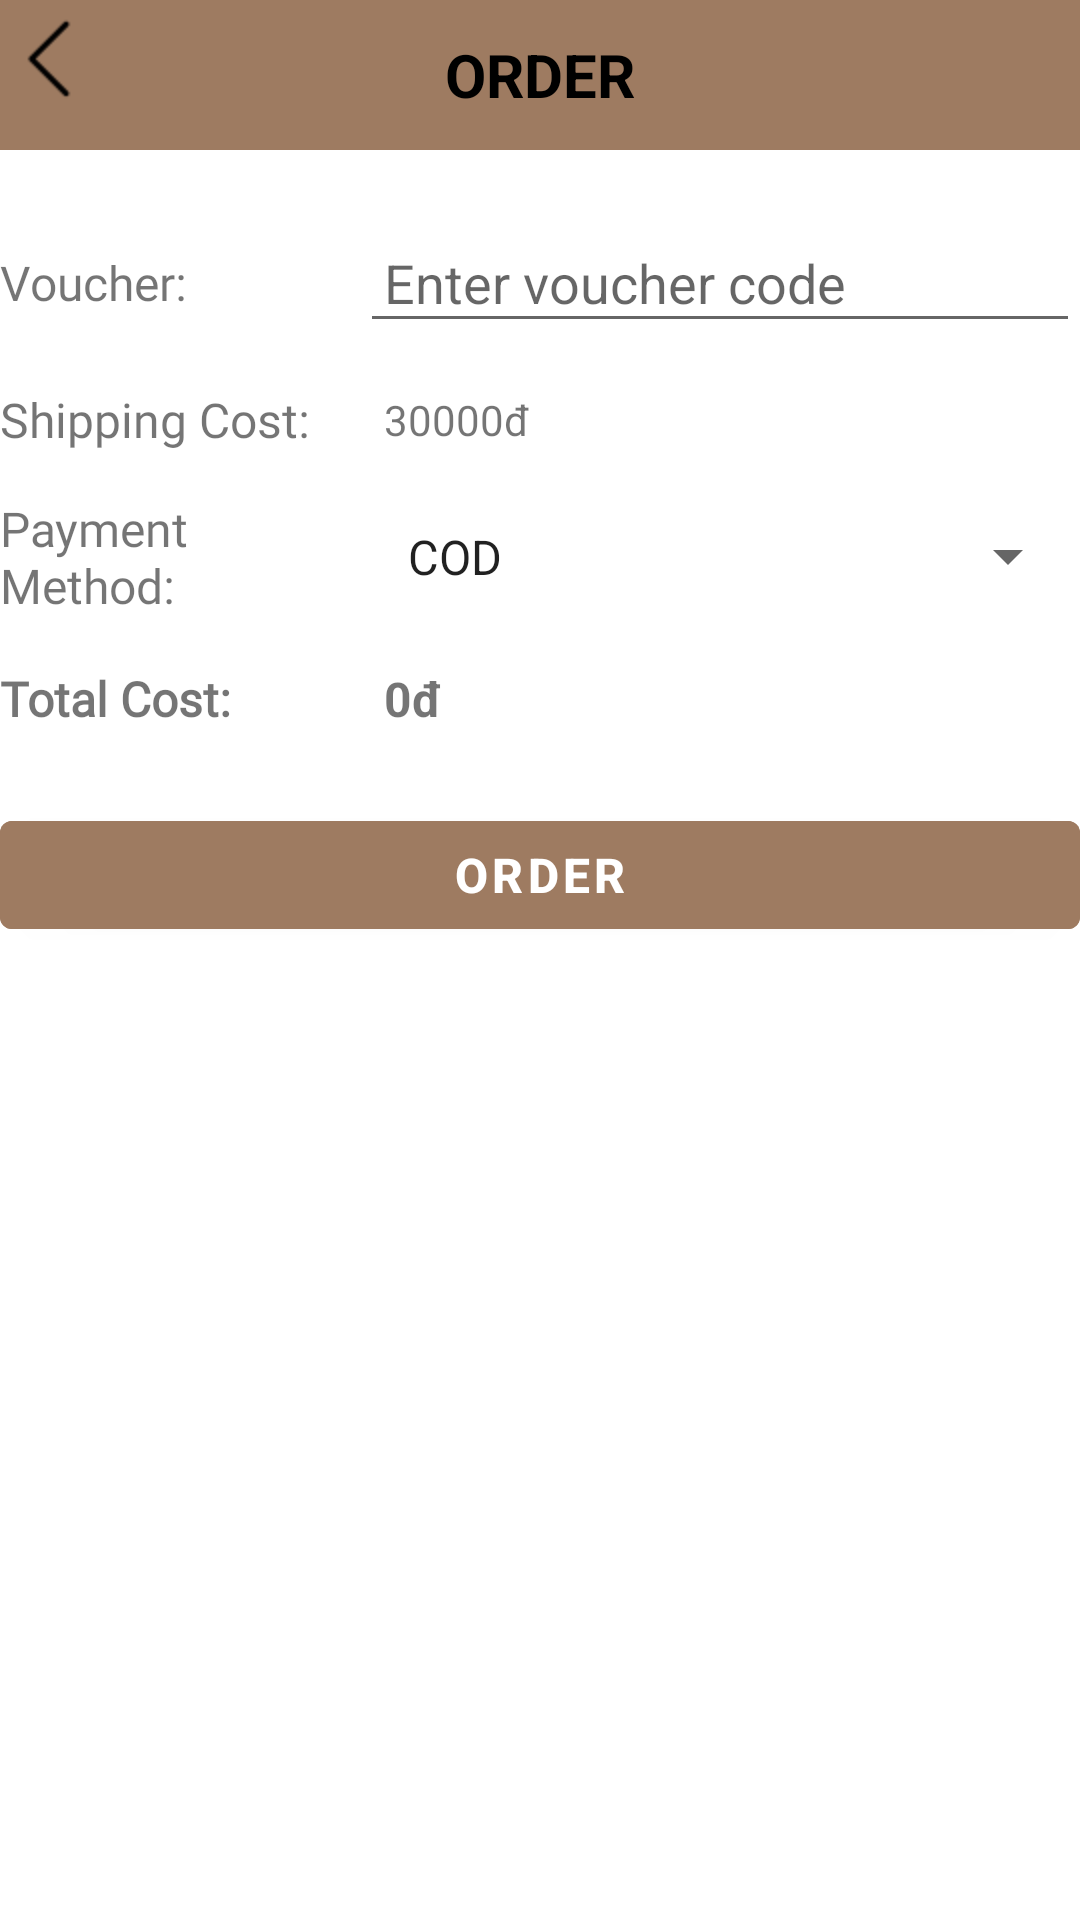

Reconstruct the res/layout file that produces this screen, plus the resources it refers to.
<!-- AndroidManifest.xml: application theme AppTheme -->
<!-- res/layout/activity_order_method.xml -->
<ScrollView xmlns:android="http://schemas.android.com/apk/res/android"
    android:layout_width="match_parent"
    android:layout_height="match_parent"
    android:background="@color/white"
    android:padding="0dp">

    <LinearLayout
        android:layout_width="match_parent"
        android:layout_height="wrap_content"
        android:orientation="vertical">

        <FrameLayout
            android:layout_width="match_parent"
            android:layout_height="50dp"
            android:orientation="horizontal"
            android:background="@color/mainbutton">

            <ImageButton
                android:id="@+id/btnBack"
                android:layout_width="wrap_content"
                android:layout_height="40dp"
                android:layout_gravity="start"
                android:background="?attr/selectableItemBackgroundBorderless"
                android:src="@mipmap/back" />

            <TextView
                android:layout_width="match_parent"
                android:layout_height="match_parent"
                android:gravity="center"
                android:text="ORDER"
                android:textStyle="bold"
                android:textColor="@color/black"
                android:textSize="20sp" />
        </FrameLayout>

        <androidx.recyclerview.widget.RecyclerView
            android:id="@+id/rv_CartItems"
            android:layout_width="match_parent"
            android:layout_height="wrap_content"
            android:paddingBottom="16dp"
            android:background="@color/white" />

        <LinearLayout
            android:layout_width="match_parent"
            android:layout_height="wrap_content"
            android:orientation="horizontal"
            android:layout_marginTop="8dp"
            android:gravity="center_vertical">

            <TextView
                android:layout_width="0dp"
                android:layout_height="wrap_content"
                android:layout_weight="1"
                android:fontFamily="@font/recursive_bold"
                android:paddingEnd="8dp"
                android:text="Voucher:"
                android:textSize="16sp" />

            <EditText
                android:id="@+id/et_Voucher"
                android:layout_width="0dp"
                android:layout_height="wrap_content"
                android:layout_weight="2"
                android:hint="Enter voucher code"
                android:padding="8dp" />
        </LinearLayout>

        <LinearLayout
            android:layout_width="match_parent"
            android:layout_height="wrap_content"
            android:orientation="horizontal"
            android:layout_marginTop="8dp"
            android:gravity="center_vertical">

            <TextView
                android:layout_width="0dp"
                android:layout_height="wrap_content"
                android:layout_weight="1"
                android:fontFamily="@font/recursive_bold"
                android:paddingEnd="8dp"
                android:text="Shipping Cost:"
                android:textSize="16sp" />

            <TextView
                android:id="@+id/txt_ShippingCost"
                android:layout_width="0dp"
                android:layout_height="wrap_content"
                android:layout_weight="2"
                android:text="30000đ"
                android:padding="8dp" />
        </LinearLayout>

        <LinearLayout
            android:layout_width="match_parent"
            android:layout_height="wrap_content"
            android:orientation="horizontal"
            android:layout_marginTop="8dp"
            android:gravity="center_vertical">

            <TextView
                android:layout_width="0dp"
                android:layout_height="wrap_content"
                android:layout_weight="1"
                android:fontFamily="@font/recursive_bold"
                android:paddingEnd="8dp"
                android:text="Payment Method:"
                android:textSize="16sp" />

            <Spinner
                android:id="@+id/spinner_PaymentMethod"
                android:layout_width="0dp"
                android:layout_height="wrap_content"
                android:layout_weight="2"
                android:padding="8dp"
                android:entries="@array/payment_methods"/>
        </LinearLayout>

        
        <LinearLayout
            android:layout_width="match_parent"
            android:layout_height="wrap_content"
            android:orientation="horizontal"
            android:layout_marginTop="8dp"
            android:gravity="center_vertical">

            <TextView
                android:layout_width="0dp"
                android:layout_height="wrap_content"
                android:layout_weight="1"
                android:fontFamily="@font/recursive_bold"
                android:paddingEnd="8dp"
                android:text="Total Cost:"
                android:textSize="16sp"
                android:textStyle="bold" />

            <TextView
                android:id="@+id/txt_TotalCost"
                android:layout_width="0dp"
                android:layout_height="wrap_content"
                android:layout_weight="2"
                android:text="0đ"
                android:textSize="16sp"
                android:textStyle="bold"
                android:padding="8dp"/>
        </LinearLayout>



        <Button
            android:id="@+id/btn_Order"
            android:layout_width="match_parent"
            android:layout_height="wrap_content"
            android:layout_marginTop="16dp"
            android:backgroundTint="@color/mainbutton"
            android:text="Order"
            android:textColor="@color/white"
            android:textSize="16sp"
            android:textStyle="bold" />

    </LinearLayout>
</ScrollView>
<!-- resources referenced by this layout -->
<resources>
  <string-array name="payment_methods">
          <item>COD</item>
          <item>Momo</item>
          <item>VnPay</item>
      </string-array>
  <color name="black">#FF000000</color>
  <color name="mainbutton">#9E7B61</color>
  <color name="white">#FFFFFFFF</color>
  <!-- mipmap back: webp bitmap (mipmap-hdpi, 194 bytes) -->
  <style name="AppTheme" parent="Theme.MaterialComponents.DayNight.DarkActionBar">
          
          <item name="android:statusBarColor">@android:color/white</item>
          
          <item name="android:windowLightStatusBar">true</item>
          <item name="colorPrimary">#FFFFFF</item>
          <item name="colorPrimaryVariant">@color/purple</item>
          <item name="colorOnPrimary">@color/white</item>
          
          <item name="colorSecondary">@color/sea</item>
          <item name="colorSecondaryVariant">@color/tea</item>
          <item name="colorOnSecondary">@color/black</item>
          
          <item name="android:navigationBarColor">@android:color/white</item>
          
          <item name="android:windowLightNavigationBar">true</item>
      </style>
  <color name="purple">#FF3700B3</color>
  <color name="sea">#17577e</color>
  <color name="tea">#FF03DAC5</color>
</resources>
